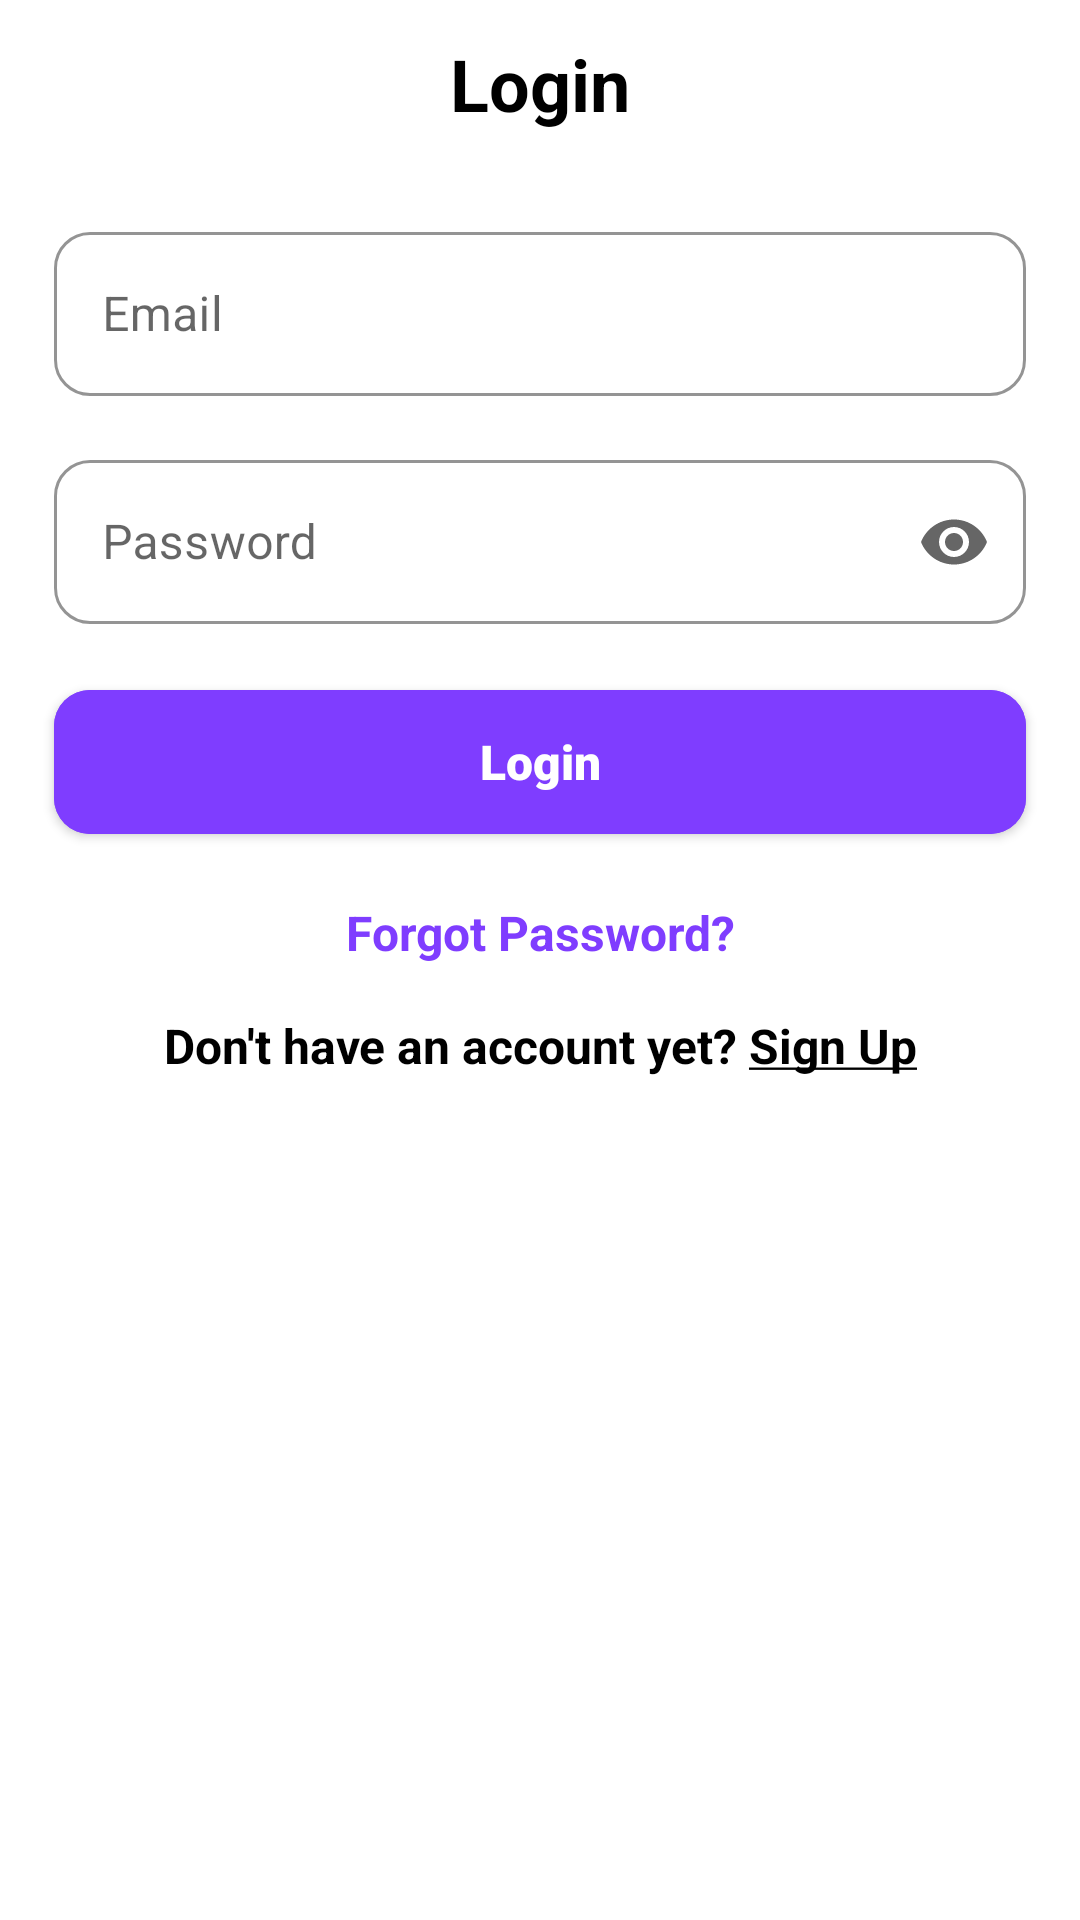

This screen was rendered from an Android layout file. Write that file and the resources it references.
<!-- AndroidManifest.xml: application theme Theme.Fluffy.OnBoarding -->
<!-- res/layout/login_screen_fragment.xml -->
<?xml version="1.0" encoding="utf-8"?>
<androidx.constraintlayout.widget.ConstraintLayout xmlns:android="http://schemas.android.com/apk/res/android"
    xmlns:app="http://schemas.android.com/apk/res-auto"
    android:layout_width="match_parent"
    android:layout_height="match_parent"
    android:background="@android:color/white">

    <com.google.android.material.appbar.MaterialToolbar
        android:id="@+id/toolbar_main"
        android:layout_width="match_parent"
        android:layout_height="wrap_content"
        app:layout_constraintTop_toTopOf="parent">

        <TextView
            android:id="@+id/toolbar_title"
            style="@style/Theme.Fluffy.Onboarding.titleStyle"
            android:layout_width="wrap_content"
            android:layout_height="wrap_content"
            android:layout_gravity="center"
            android:text="@string/login"
            android:textSize="@dimen/screen_title_text_size" />
    </com.google.android.material.appbar.MaterialToolbar>

    <com.google.android.material.textfield.TextInputLayout
        android:id="@+id/input_login"
        style="@style/LoginTextInputLayoutStyle"
        android:layout_width="0dp"
        android:layout_height="@dimen/button_height"
        android:layout_marginTop="@dimen/margin_medium_16"
        android:layout_marginBottom="@dimen/margin_medium_16"
        app:layout_constraintEnd_toEndOf="parent"
        app:layout_constraintStart_toStartOf="parent"
        app:layout_constraintTop_toBottomOf="@id/toolbar_main"
        app:layout_constraintWidth_percent="0.9">

        <com.google.android.material.textfield.TextInputEditText
            android:id="@+id/et_login"
            android:layout_width="match_parent"
            android:layout_height="wrap_content"
            android:hint="@string/email_hint"
            android:inputType="textPassword" />
    </com.google.android.material.textfield.TextInputLayout>

    <com.google.android.material.textfield.TextInputLayout
        android:id="@+id/input_password"
        style="@style/LoginTextInputLayoutStyle"
        android:layout_width="0dp"
        android:layout_height="@dimen/button_height"
        android:layout_marginTop="@dimen/margin_medium_16"
        android:layout_marginBottom="@dimen/margin_medium_16"
        app:endIconMode="password_toggle"
        app:layout_constraintEnd_toEndOf="parent"
        app:layout_constraintStart_toStartOf="parent"
        app:layout_constraintTop_toBottomOf="@id/input_login"
        app:layout_constraintWidth_percent="0.9">

        <com.google.android.material.textfield.TextInputEditText
            android:id="@+id/et_password"
            android:layout_width="match_parent"
            android:layout_height="wrap_content"
            android:hint="@string/password"
            android:inputType="textPassword" />
    </com.google.android.material.textfield.TextInputLayout>

    <com.google.android.material.button.MaterialButton
        android:id="@+id/login_button"
        style="@style/Theme.Fluffy.ButtonDefault"
        android:layout_width="0dp"
        android:layout_height="@dimen/button_height"
        android:layout_marginTop="@dimen/margin_medium_16"
        android:layout_marginBottom="@dimen/margin_medium_16"
        android:text="@string/login"
        app:layout_constraintEnd_toEndOf="parent"
        app:layout_constraintStart_toStartOf="parent"
        app:layout_constraintTop_toBottomOf="@id/input_password"
        app:layout_constraintWidth_percent="0.9" />

    <TextView
        android:id="@+id/forgot_password"
        style="@style/Theme.Fluffy.Onboarding.titleStyle"
        android:layout_width="match_parent"
        android:layout_height="wrap_content"
        android:layout_marginTop="@dimen/margin_medium_16"
        android:text="@string/forgot_password"
        android:textAlignment="center"
        android:textColor="@color/purple_primary"
        android:textSize="@dimen/onboarding_subtitle_text_size"

        app:layout_constraintTop_toBottomOf="@id/login_button" />

    <TextView
        android:id="@+id/create_account_info"
        style="@style/Theme.Fluffy.Onboarding.titleStyle"
        android:layout_width="match_parent"
        android:layout_height="wrap_content"
        android:layout_marginTop="@dimen/margin_medium_16"
        android:text="@string/create_account_info"
        android:textAlignment="center"
        android:textSize="@dimen/onboarding_subtitle_text_size"
        app:layout_constraintTop_toBottomOf="@id/forgot_password" />

</androidx.constraintlayout.widget.ConstraintLayout>
<!-- resources referenced by this layout -->
<resources>
  <color name="purple_primary">#7F3DFF</color>
  <dimen name="button_height">60dp</dimen>
  <dimen name="margin_medium_16">16dp</dimen>
  <dimen name="onboarding_subtitle_text_size">16sp</dimen>
  <dimen name="screen_title_text_size">24sp</dimen>
  <string name="create_account_info">Don\'t have an account yet? <b><u>Sign Up</u></b></string>
  <string name="email_hint">Email</string>
  <string name="forgot_password">Forgot Password?</string>
  <string name="login">Login</string>
  <string name="password">Password</string>
  <style name="LoginTextInputLayoutStyle" parent="Widget.MaterialComponents.TextInputLayout.OutlinedBox">
          <item name="boxStrokeColor">@color/purple_700</item>
          <item name="boxCornerRadiusBottomEnd">@dimen/button_corner_radius</item>
          <item name="boxCornerRadiusBottomStart">@dimen/button_corner_radius</item>
          <item name="boxCornerRadiusTopEnd">@dimen/button_corner_radius</item>
          <item name="boxCornerRadiusTopStart">@dimen/button_corner_radius</item>
          <item name="boxStrokeWidth">1dp</item>
      </style>
  <style name="Theme.Fluffy.ButtonDefault" parent="Theme.MaterialComponents.DayNight">
          <item name="android:textSize">@dimen/onboarding_subtitle_text_size</item>
          <item name="android:textColor">@android:color/white</item>
          <item name="android:backgroundTint">@color/purple_primary</item>
          <item name="android:gravity">center</item>
          <item name="android:textFontWeight">900</item>
          <item name="cornerRadius">@dimen/button_corner_radius</item>
      </style>
  <style name="Theme.Fluffy.Onboarding.titleStyle" parent="Theme.MaterialComponents.DayNight">
          <item name="android:lineHeight">@dimen/onboarding_title_line_height</item>
          <item name="android:textSize">@dimen/onboarding_title_text_size</item>
          <item name="android:textColor">@android:color/black</item>
          <item name="android:gravity">center</item>
          <item name="android:textFontWeight">700</item>
      </style>
  <style name="Theme.Fluffy.OnBoarding" parent="Theme.MaterialComponents.DayNight.DarkActionBar">
          
          <item name="colorPrimary">@color/purple_primary</item>
          <item name="colorPrimaryVariant">@color/purple_primary</item>
          <item name="colorOnPrimary">@color/white</item>
          
          <item name="colorSecondary">@color/purple_700</item>
          <item name="colorSecondaryVariant">@color/purple_700</item>
          <item name="colorOnSecondary">@color/black</item>
          
          <item name="android:statusBarColor" tools:targetApi="l">?attr/colorPrimaryVariant</item>
          <item name="android:textStyle">normal</item>
          <item name="fontFamily">@font/inter_regular</item>
      </style>
  <color name="purple_700">#EEE5FF</color>
  <dimen name="button_corner_radius">12dp</dimen>
  <dimen name="onboarding_title_line_height">34dp</dimen>
  <dimen name="onboarding_title_text_size">32sp</dimen>
  <color name="white">#FFFFFFFF</color>
  <color name="black">#FF000000</color>
</resources>
